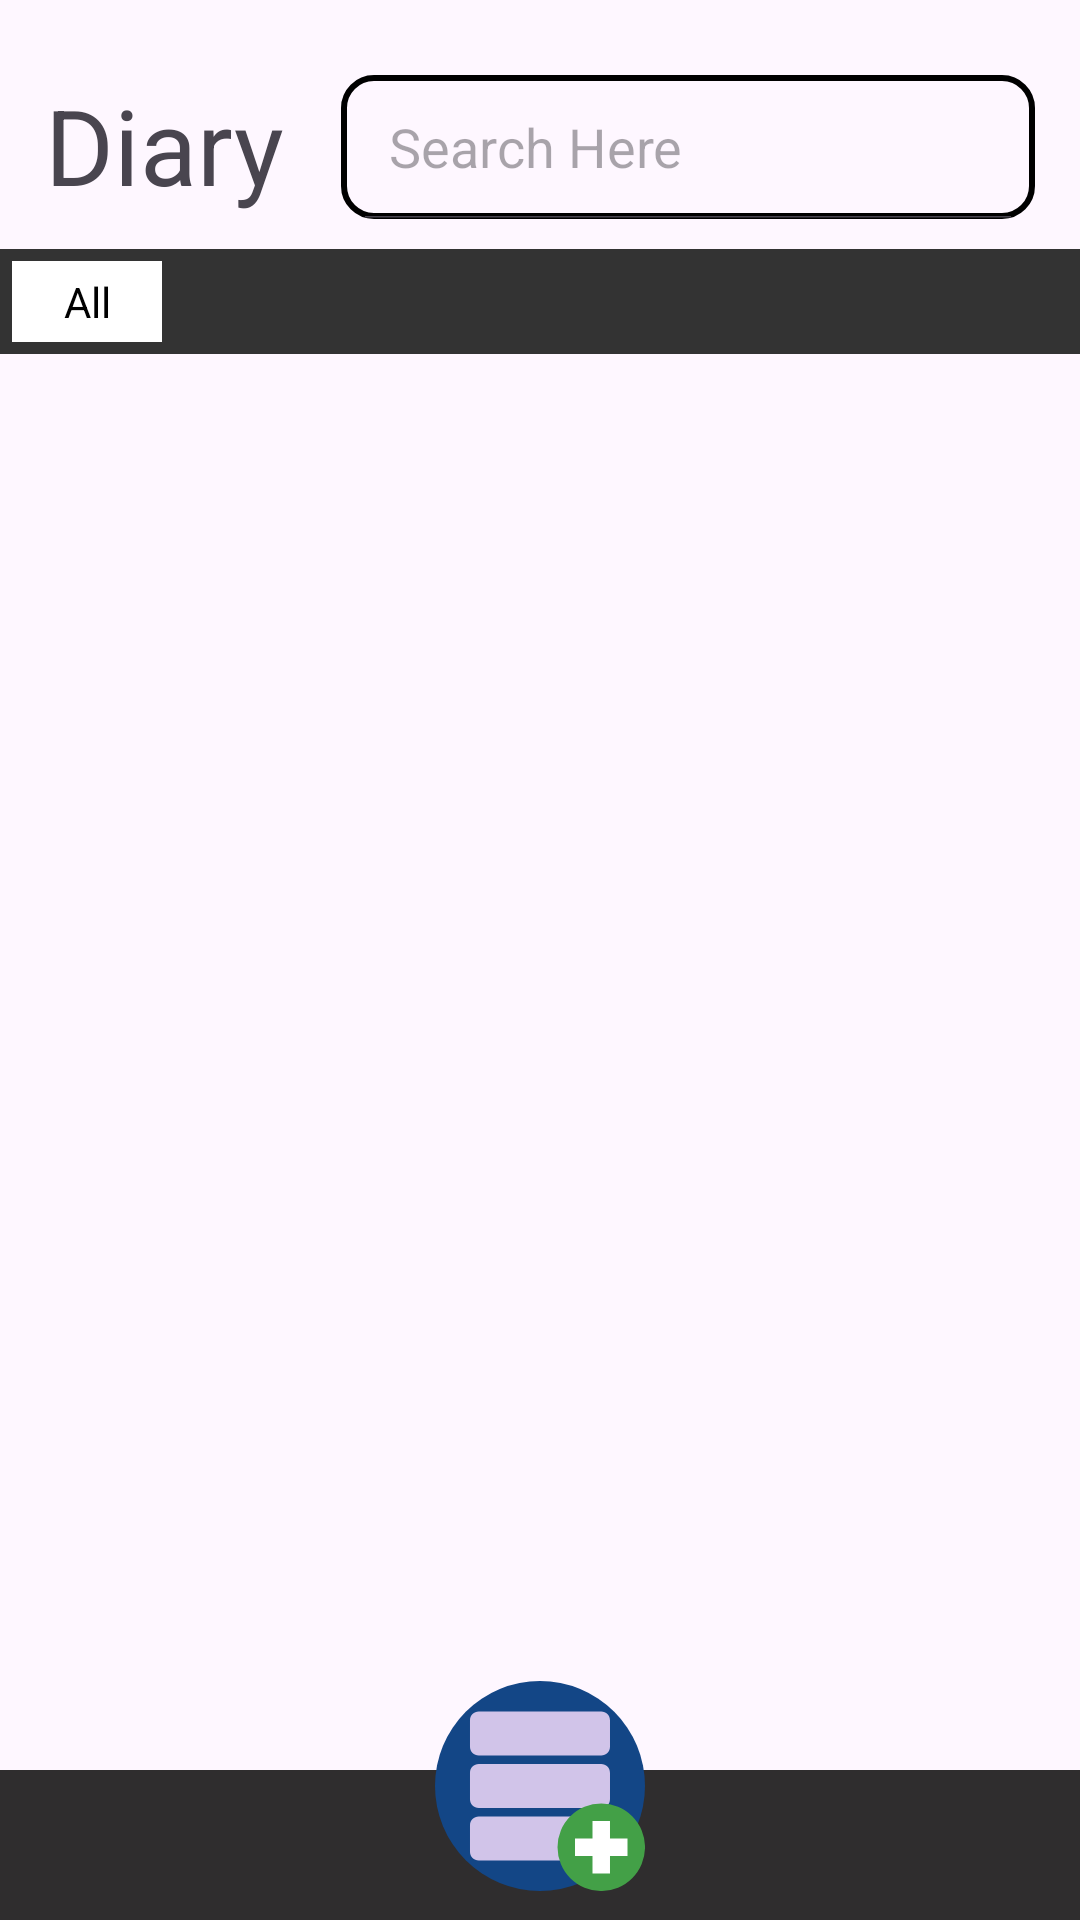

Reconstruct the res/layout file that produces this screen, plus the resources it refers to.
<!-- AndroidManifest.xml: application theme Theme.DBDiary_TugasAkhir -->
<!-- res/layout/activity_main.xml -->
<?xml version="1.0" encoding="utf-8"?>
<RelativeLayout xmlns:android="http://schemas.android.com/apk/res/android"
    xmlns:app="http://schemas.android.com/apk/res-auto"
    xmlns:tools="http://schemas.android.com/tools"
    android:id="@+id/main"
    android:layout_width="match_parent"
    android:layout_height="match_parent"
    tools:context=".MainActivity">

    <LinearLayout
        android:id="@+id/LYMain"
        android:layout_width="match_parent"
        android:layout_height="wrap_content"
        android:orientation="horizontal"
        >

        <TextView
            android:layout_width="wrap_content"
            android:layout_height="wrap_content"
            android:text="Diary"
            android:textSize="35sp"
            android:layout_marginTop="25dp"
            android:layout_marginStart="15dp"
            />

        <SearchView
            android:id="@+id/Search"
            android:layout_width="match_parent"
            android:layout_height="wrap_content"
            android:queryHint="Search Here"
            android:layout_below="@id/LYMain"
            android:background="@drawable/search_view_bg"
            android:layout_marginTop="25dp"
            android:layout_marginLeft="19dp"
            android:layout_marginRight="15dp"
            android:searchIcon="@drawable/baseline_search_24"
            android:iconifiedByDefault="false"
            />
    </LinearLayout>

    <LinearLayout
        android:id="@+id/FolderDiary"
        android:layout_width="match_parent"
        android:layout_below="@id/LYMain"
        android:layout_height="wrap_content"
        android:layout_marginTop="10dp"
        android:layout_marginBottom="10dp"
        android:background="@drawable/folder_diary"
        >

        <TextView
            android:id="@+id/TvAll"
            android:layout_width="50dp"
            android:layout_height="wrap_content"
            android:text="All"
            android:textColor="@color/black"
            android:background="@color/white"
            android:padding="4dp"
            android:textSize="14sp"
            android:layout_margin="4dp"
            android:gravity="center"
            />

    </LinearLayout>

    <androidx.recyclerview.widget.RecyclerView
        android:id="@+id/RCYDiary"
        android:layout_width="match_parent"
        android:layout_height="0dp"
        android:layout_below="@id/FolderDiary"
        android:layout_above="@id/LyContainer2"
        android:layout_marginStart="5dp"
        android:layout_marginEnd="5dp"
        android:layout_marginTop="0dp"
        />

    <LinearLayout
        android:id="@+id/LyContainer2"
        android:layout_width="match_parent"
        android:layout_height="50dp"
        android:gravity="center_vertical"
        android:orientation="horizontal"
        android:layout_alignParentBottom="true"
        android:background="@color/quickqctionbackground"
        tools:ignore="ExtraText"
        >

        <ImageView
            android:id="@+id/IVFolder"
            android:layout_width="55dp"
            android:layout_height="55dp"
            android:src="@drawable/folder_svgrepo_com__1_"
            android:layout_marginStart="50dp"
            android:padding="5dp"
            />
    </LinearLayout>

    <ImageView
        android:id="@+id/IVAdd"
        android:layout_width="70dp"
        android:layout_height="70dp"
        android:layout_below="@id/RCYDiary"
        android:layout_centerInParent="true"
        android:layout_marginTop="-30dp"
        android:background="@drawable/add_bg"
        android:src="@drawable/add_database_svgrepo_com" />
</RelativeLayout>
<!-- resources referenced by this layout -->
<resources>
  <color name="black">#FF000000</color>
  <color name="quickqctionbackground">#2f2d2e</color>
  <color name="white">#FFFFFFFF</color>
  <!-- drawable add_bg (drawable) -->
  <?xml version="1.0" encoding="utf-8"?>
  <shape xmlns:android="http://schemas.android.com/apk/res/android"
      android:shape="oval">
  
      <solid android:color="@color/coloraccent"/>
  
  </shape>
  <!-- drawable add_database_svgrepo_com (drawable) -->
  <vector xmlns:android="http://schemas.android.com/apk/res/android" android:height="750dp" android:viewportHeight="1024" android:viewportWidth="1024" android:width="750dp">
        
      <path android:fillColor="#D1C4E9" android:pathData="M810.7,149.3H213.3c-23.5,0 -42.7,19.2 -42.7,42.7v128c0,23.5 19.2,42.7 42.7,42.7h597.3c23.5,0 42.7,-19.2 42.7,-42.7V192c0,-23.5 -19.2,-42.7 -42.7,-42.7zM810.7,405.3H213.3c-23.5,0 -42.7,19.2 -42.7,42.7v128c0,23.5 19.2,42.7 42.7,42.7h597.3c23.5,0 42.7,-19.2 42.7,-42.7v-128c0,-23.5 -19.2,-42.7 -42.7,-42.7zM810.7,661.3H213.3c-23.5,0 -42.7,19.2 -42.7,42.7v128c0,23.5 19.2,42.7 42.7,42.7h597.3c23.5,0 42.7,-19.2 42.7,-42.7v-128c0,-23.5 -19.2,-42.7 -42.7,-42.7z"/>
        
      <path android:fillColor="#43A047" android:pathData="M810.7,810.7m-213.3,0a213.3,213.3 0,1 0,426.7 0,213.3 213.3,0 1,0 -426.7,0Z"/>
        
      <path android:fillColor="#FFFFFF" android:pathData="M768,682.7h85.3v256h-85.3z"/>
        
      <path android:fillColor="#FFFFFF" android:pathData="M682.7,768h256v85.3H682.7z"/>
      
  </vector>
  <!-- drawable folder_diary (drawable) -->
  <?xml version="1.0" encoding="utf-8"?>
  <shape xmlns:android="http://schemas.android.com/apk/res/android"
      android:shape="rectangle">
      <solid android:color="@color/folder"/>
  </shape>
  <!-- drawable search_view_bg (drawable) -->
  <?xml version="1.0" encoding="utf-8"?>
  <shape xmlns:android="http://schemas.android.com/apk/res/android">
  
      <corners android:radius="10dp"/>
      <stroke android:color="@color/black"
          android:width="2dp" />
  
  </shape>
  <style name="Theme.DBDiary_TugasAkhir" parent="Base.Theme.DBDiary_TugasAkhir" />
  <color name="coloraccent">#134686</color>
  <color name="folder">#333333</color>
  <style name="Base.Theme.DBDiary_TugasAkhir" parent="Theme.Material3.DayNight.NoActionBar">
          
          
      </style>
</resources>
